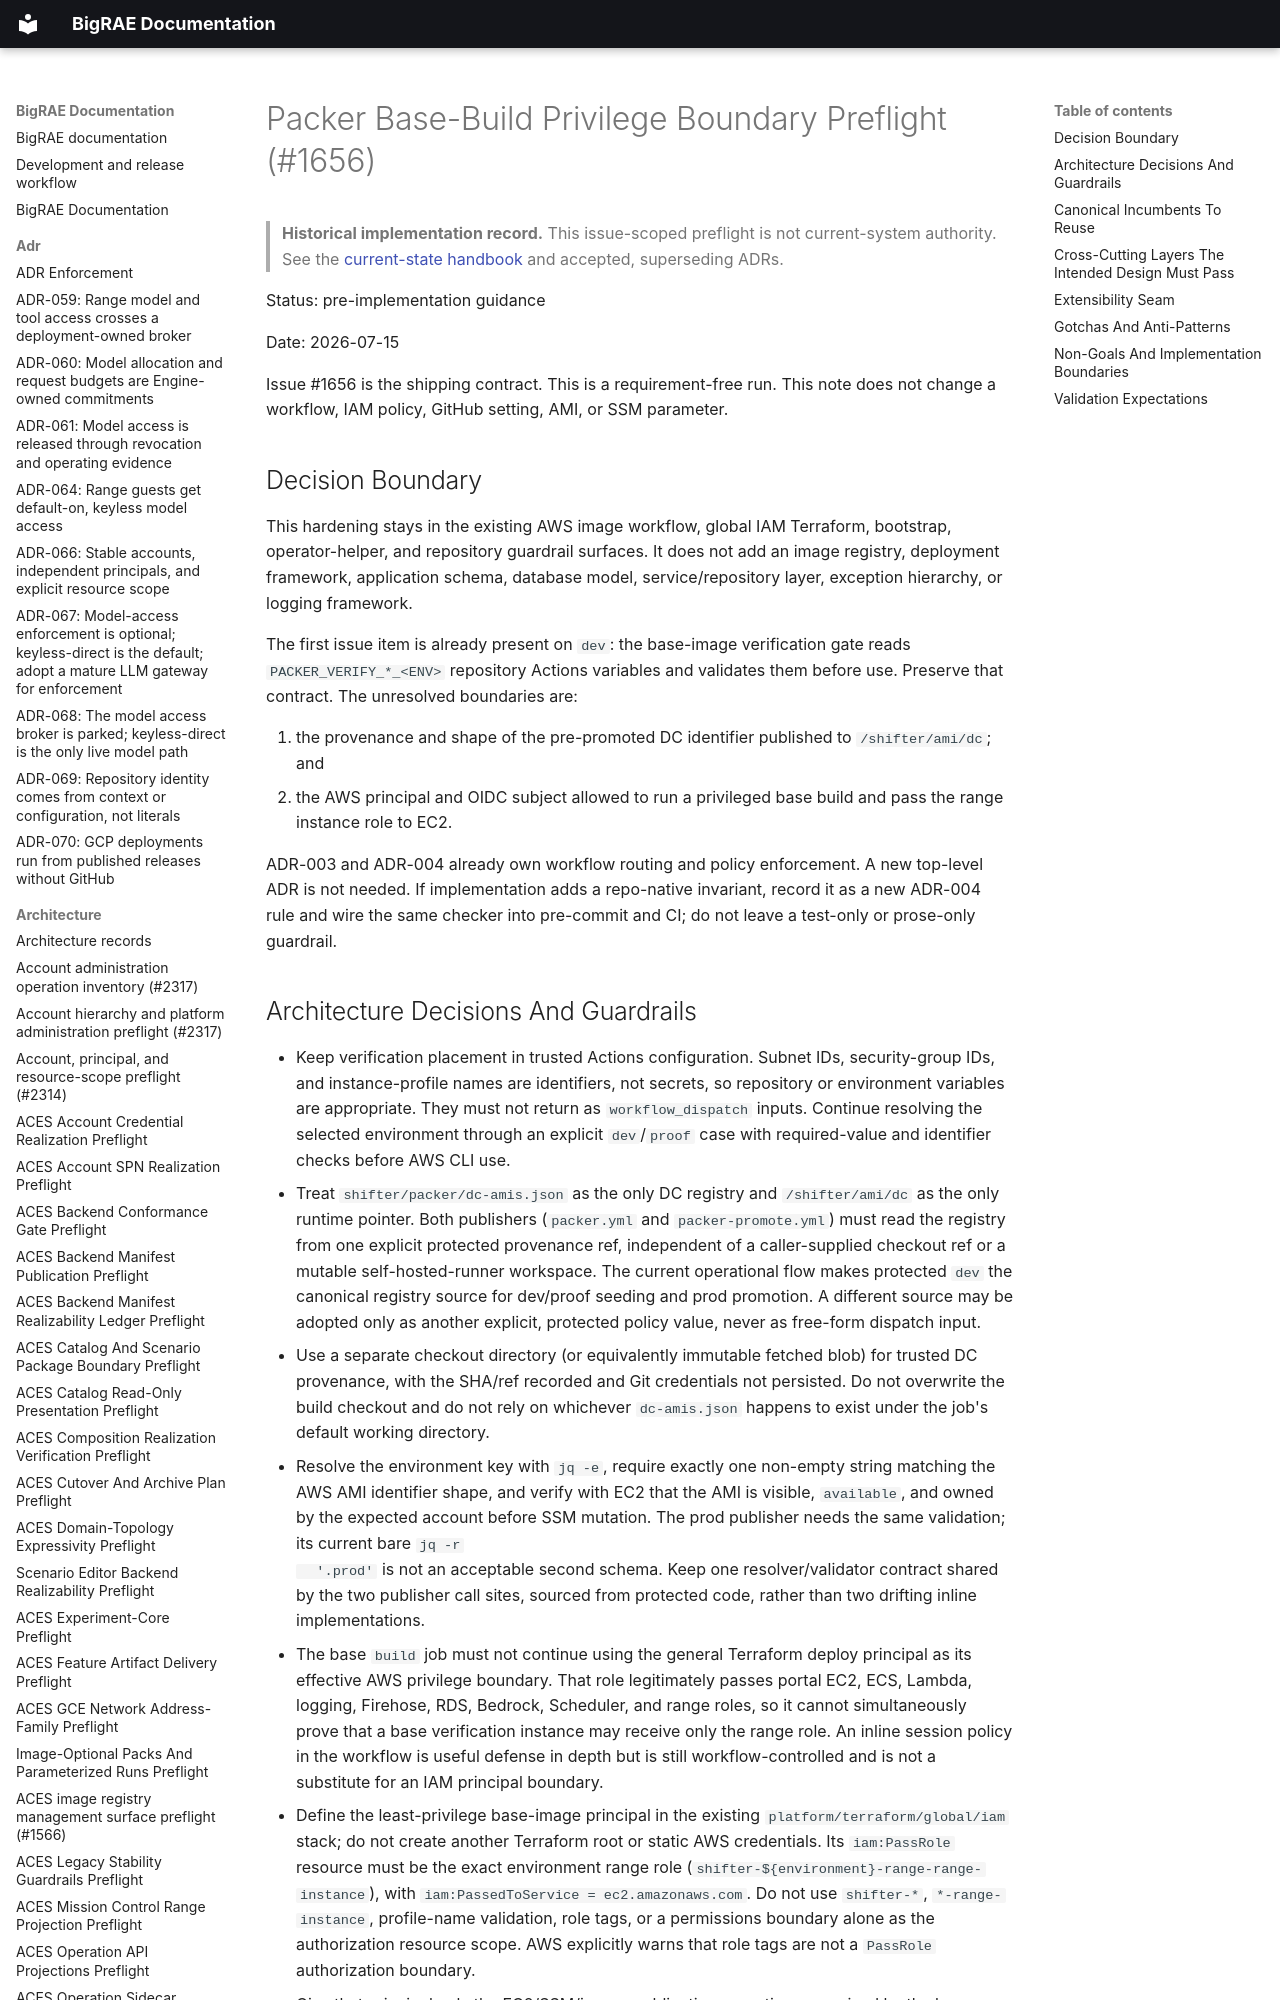

repository: Brad-Edwards/bigrae · page: architecture/packer-base-build-privilege-boundary-preflight-1656/index.html · generator: mkdocs

# Packer Base-Build Privilege Boundary Preflight (#1656)

> **Historical implementation record.** This issue-scoped preflight is not current-system authority. See the [current-state handbook](../technical/architecture.md) and accepted, superseding ADRs.


Status: pre-implementation guidance

Date: 2026-07-15

Issue #1656 is the shipping contract. This is a requirement-free run. This
note does not change a workflow, IAM policy, GitHub setting, AMI, or SSM
parameter.

## Decision Boundary

This hardening stays in the existing AWS image workflow, global IAM Terraform,
bootstrap, operator-helper, and repository guardrail surfaces. It does not add
an image registry, deployment framework, application schema, database model,
service/repository layer, exception hierarchy, or logging framework.

The first issue item is already present on `dev`: the base-image verification
gate reads `PACKER_VERIFY_*_<ENV>` repository Actions variables and validates
them before use. Preserve that contract. The unresolved boundaries are:

1. the provenance and shape of the pre-promoted DC identifier published to
   `/shifter/ami/dc`; and
2. the AWS principal and OIDC subject allowed to run a privileged base build
   and pass the range instance role to EC2.

ADR-003 and ADR-004 already own workflow routing and policy enforcement. A new
top-level ADR is not needed. If implementation adds a repo-native invariant,
record it as a new ADR-004 rule and wire the same checker into pre-commit and
CI; do not leave a test-only or prose-only guardrail.
